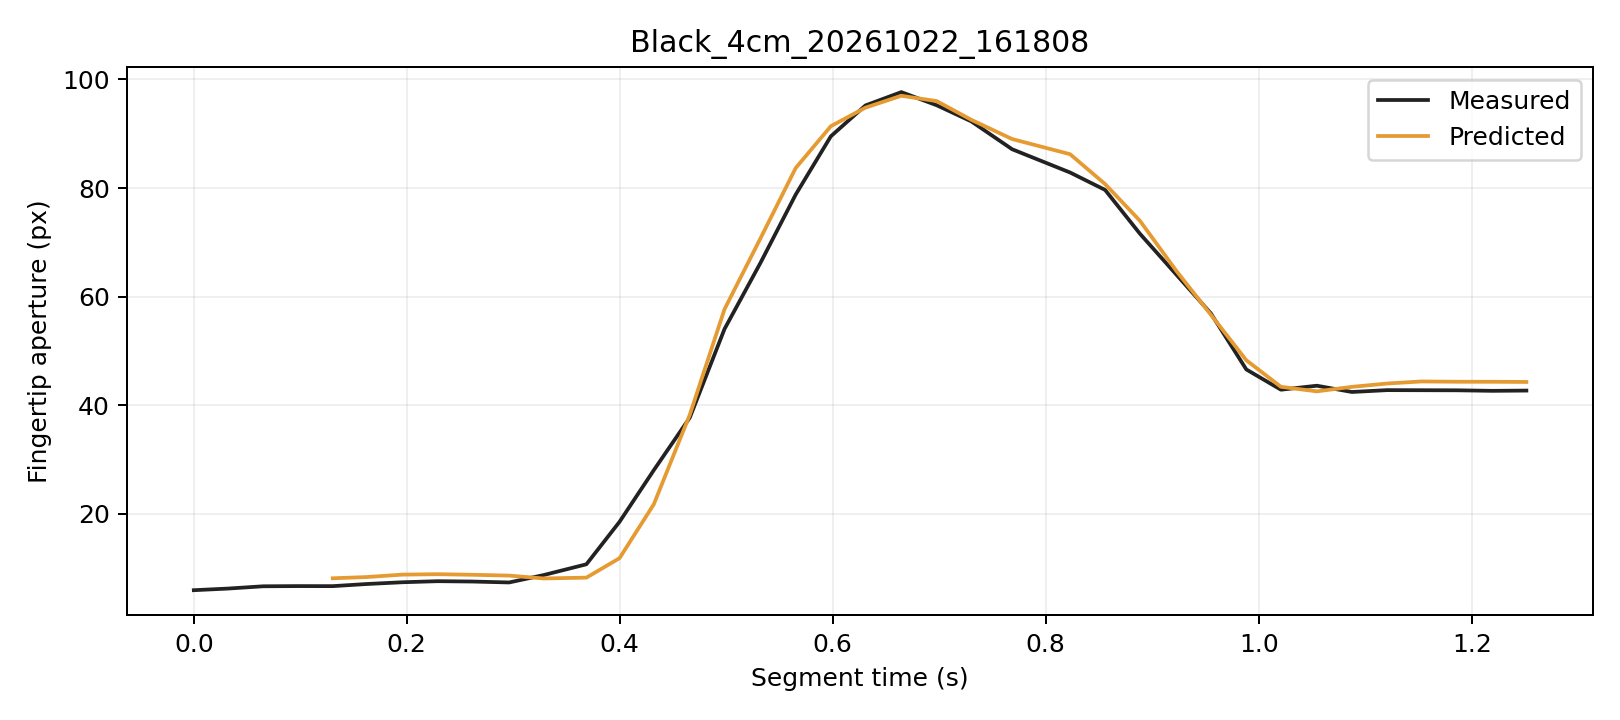

Data behind this chart, as committed beside it:
trial, segment_frame, frame, time_s, distance_px, actual_aperture_px, predicted_window5_px, phase, status
Black_4cm_20261022_161808, 0, 259, 0.0, 240.4, 5.97, , Initial, window_not_ready
Black_4cm_20261022_161808, 1, 260, 0.03173, 240.8, 6.266, , Initial, window_not_ready
Black_4cm_20261022_161808, 2, 261, 0.06508, 241, 6.689, , Initial, window_not_ready
Black_4cm_20261022_161808, 3, 262, 0.0973, 241.8, 6.725, , Initial, window_not_ready
Black_4cm_20261022_161808, 4, 263, 0.1305, 242.2, 6.717, 8.164, Initial, ready
Black_4cm_20261022_161808, 5, 264, 0.1622, 241.8, 7.106, 8.388, Initial, ready
Black_4cm_20261022_161808, 6, 265, 0.1958, 241.7, 7.431, 8.837, Initial, ready
Black_4cm_20261022_161808, 7, 266, 0.2292, 241.9, 7.628, 8.915, Initial, ready
Black_4cm_20261022_161808, 8, 267, 0.2618, 241.8, 7.564, 8.806, Initial, ready
Black_4cm_20261022_161808, 9, 268, 0.2961, 242.1, 7.394, 8.658, Initial, ready
Black_4cm_20261022_161808, 10, 269, 0.3285, 243.2, 8.757, 8.132, Initial, ready
Black_4cm_20261022_161808, 11, 270, 0.3686, 242.3, 10.74, 8.282, Initial, ready
Black_4cm_20261022_161808, 12, 271, 0.3997, 238.8, 18.55, 11.86, Grasping, ready
Black_4cm_20261022_161808, 13, 272, 0.4319, 233.8, 28.07, 21.78, Grasping, ready
Black_4cm_20261022_161808, 14, 273, 0.4657, 226.7, 37.74, 38.29, Grasping, ready
Black_4cm_20261022_161808, 15, 274, 0.4983, 215.2, 54.06, 57.7, Grasping, ready
Black_4cm_20261022_161808, 16, 275, 0.5319, 202.2, 66.14, 70.65, Grasping, ready
Black_4cm_20261022_161808, 17, 276, 0.5651, 186, 78.79, 83.67, Grasping, ready
Black_4cm_20261022_161808, 18, 277, 0.5982, 168.4, 89.51, 91.38, Grasping, ready
Black_4cm_20261022_161808, 19, 278, 0.6307, 148.1, 95.2, 94.79, Grasping, ready
Black_4cm_20261022_161808, 20, 279, 0.6643, 125.8, 97.65, 96.97, Grasping, ready
Black_4cm_20261022_161808, 21, 280, 0.6975, 103.3, 95.23, 96, Grasping, ready
Black_4cm_20261022_161808, 22, 281, 0.7301, 80.9, 92.26, 92.55, Grasping, ready
Black_4cm_20261022_161808, 23, 282, 0.7684, 59.34, 87.13, 89.01, Grasping, ready
Black_4cm_20261022_161808, 24, 283, 0.8228, 41.06, 82.85, 86.22, Grasping, ready
Black_4cm_20261022_161808, 25, 284, 0.8557, 25.05, 79.64, 80.72, Grasping, ready
Black_4cm_20261022_161808, 26, 285, 0.8883, 11.74, 71.6, 73.99, Grasping, ready
Black_4cm_20261022_161808, 27, 286, 0.9227, 2.988, 64.02, 64.7, Grasping, ready
Black_4cm_20261022_161808, 28, 287, 0.955, 5.547, 56.92, 56.68, Grasping, ready
Black_4cm_20261022_161808, 29, 288, 0.9883, 7.736, 46.6, 48.3, Hold, ready
Black_4cm_20261022_161808, 30, 289, 1.021, 9.781, 42.87, 43.41, Hold, ready
Black_4cm_20261022_161808, 31, 290, 1.055, 10.17, 43.61, 42.57, Hold, ready
Black_4cm_20261022_161808, 32, 291, 1.087, 9.775, 42.45, 43.4, Hold, ready
Black_4cm_20261022_161808, 33, 292, 1.12, 9.924, 42.79, 44.01, Hold, ready
Black_4cm_20261022_161808, 34, 293, 1.153, 9.445, 42.78, 44.39, Hold, ready
Black_4cm_20261022_161808, 35, 294, 1.186, 9.78, 42.76, 44.34, Hold, ready
Black_4cm_20261022_161808, 36, 295, 1.219, 9.577, 42.67, 44.34, Hold, ready
Black_4cm_20261022_161808, 37, 296, 1.251, 9.507, 42.71, 44.3, Hold, ready
